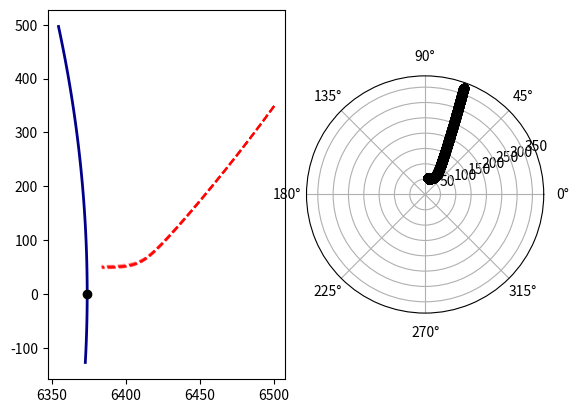

Reproduce this figure in Python.
from abc import ABCMeta, abstractmethod

import numpy as np
from numpy import newaxis as na


class System(object, metaclass=ABCMeta):
    """
    General continuous-time dynamical system
    """

    xD = None  # state dimension
    zD = None  # measurement dimension
    qD = None  # state noise dimension
    rD = None  # measurement noise dimension

    q_additive = None  # True = state noise is additive, False = non-additive
    r_additive = None

    def __init__(self, **kwargs):
        self.pars = kwargs
        self.zero_q = np.zeros(self.qD)
        self.zero_r = np.zeros(self.rD)

    @abstractmethod
    def dyn_fcn(self, x, q, pars):
        """ System dynamics.

        Abstract method for the system dynamics.

        Parameters
        ----------
        x : 1-D array_like of shape (self.xD,)
            System state
        q : 1-D array_like of shape (self.qD,)
            System noise
        pars : 1-D array_like
            Parameters of the system dynamics

        Returns
        -------
        1-D numpy.ndarray of shape (self.xD,)
            system state in the next time step
        """
        pass

    @abstractmethod
    def meas_fcn(self, x, r, pars):
        """Measurement model.

        Abstract method for the measurement model.

        Parameters
        ----------
        x : 1-D array_like of shape (self.xD,)
            system state
        r : 1-D array_like of shape (self.rD,)
            measurement noise
        pars : 1-D array_like
            parameters of the measurement model

        Returns
        -------
        1-D numpy.ndarray of shape (self.zD,)
            measurement of the state
        """
        pass

    @abstractmethod
    def par_fcn(self, time):
        """Parameter function of the system dynamics and measurement model.

        Abstract method for the parameter function of the whole state-space model. The implementation should ensure
        that the system dynamics parameters come before the measurement model parameters in the returned vector of
        parameters.

        Parameters
        ----------
        time : int
            Discrete time step

        Returns
        -------
        1-D numpy.ndarray of shape (self.pD,)
            Vector of parameters at a given time.
        """
        pass

    @abstractmethod
    def dyn_fcn_dx(self, x, q, pars):
        """Jacobian of the system dynamics.

        Abstract method for the Jacobian of system dynamics. Jacobian is a matrix of first partial derivatives.

        Parameters
        ----------
        x : 1-D array_like of shape (self.xD,)
            System state
        q : 1-D array_like of shape (self.qD,)
            System noise
        pars : 1-D array_like of shape (self.pD,)
            System parameter

        Returns
        -------
        2-D numpy.ndarray
            Jacobian matrix of the system dynamics, where the second dimension depends on the noise additivity.
            The shape depends on whether or not the state noise is additive. The two cases are:
                * additive: (self.xD, self.xD)
                * non-additive: (self.xD, self.xD + self.qD)
        """
        pass

    @abstractmethod
    def meas_fcn_dx(self, x, r, pars):
        """Jacobian of the measurement model.

        Abstract method for the Jacobian of measurement model. Jacobian is a matrix of first partial derivatives.

        Parameters
        ----------
        x : 1-D array_like of shape (self.xD,)
            System state
        r : 1-D array_like of shape (self.qD,)
            Measurement noise
        pars : 1-D array_like of shape (self.pD,)
            System parameter

        Returns
        -------
        2-D numpy.ndarray
            Jacobian matrix of the measurement model, where the second dimension depends on the noise additivity.
            The shape depends on whether or not the state noise is additive. The two cases are:
                * additive: (self.xD, self.xD)
                * non-additive: (self.xD, self.xD + self.rD)
        """
        pass

    @abstractmethod
    def state_noise_sample(self, size=None):
        """
        Sample from a state noise distribution.

        Parameters
        ----------
        size : int or tuple of ints

        Returns
        -------

        """
        pass

    @abstractmethod
    def measurement_noise_sample(self, size=None):
        """
        Sample from a measurement noise distribution.

        Parameters
        ----------
        size : int or tuple of ints

        Returns
        -------

        """
        pass

    @abstractmethod
    def initial_condition_sample(self, size=None):
        """
        Sample from a distribution over the system initial conditions.

        Parameters
        ----------
        size : int or tuple of ints

        Returns
        -------

        """
        pass

    def dyn_eval(self, xq, pars, dx=False):
        """Evaluation of the system dynamics according to noise additivity.

        Parameters
        ----------
        xq : 1-D array_like
            Augmented system state
        pars : 1-D array_like
            System dynamics parameters
        dx : bool
            * ``True``: Evaluates derivatives (Jacobian) of the system dynamics
            * ``False``: Evaluates system dynamics
        Returns
        -------
            Evaluated system dynamics or evaluated Jacobian of the system dynamics.
        """
        if self.q_additive:
            assert len(xq) == self.xD
            if dx:
                out = (self.dyn_fcn_dx(xq, self.zero_q, pars).T.flatten())
            else:
                out = self.dyn_fcn(xq, self.zero_q, pars)
        else:
            assert len(xq) == self.xD + self.qD
            x, q = xq[:self.xD], xq[-self.qD:]
            if dx:
                out = (self.dyn_fcn_dx(x, q, pars).T.flatten())
            else:
                out = self.dyn_fcn(x, q, pars)
        return out

    def meas_eval(self, xr, pars, dx=False):
        """Evaluation of the system dynamics according to noise additivity.

        Parameters
        ----------
        xr : 1-D array_like
            Augmented system state
        pars : 1-D array_like
            Measurement model parameters
        dx : bool
            * ``True``: Evaluates derivatives (Jacobian) of the measurement model
            * ``False``: Evaluates measurement model
        Returns
        -------
            Evaluated measurement model or evaluated Jacobian of the measurement model.
        """
        if self.r_additive:
            # assert len(xr) == self.xD
            if dx:
                out = (self.meas_fcn_dx(xr, self.zero_r, pars).T.flatten())
            else:
                out = self.meas_fcn(xr, self.zero_r, pars)
        else:
            assert len(xr) == self.xD + self.rD
            x, r = xr[:self.xD], xr[-self.rD:]
            if dx:
                out = (self.meas_fcn_dx(x, r, pars).T.flatten())
            else:
                out = self.meas_fcn(x, r, pars)
        return out

    def check_jacobians(self, h=1e-8):
        """Checks implemented Jacobians.

        Checks that both Jacobians are correctly implemented using numerical approximations.

        Parameters
        ----------
        h : float
            step size in derivative approximations

        Returns
        -------
            Prints the errors and user decides whether they're acceptable.
        """
        nq = self.xD if self.q_additive else self.xD + self.qD
        nr = self.xD if self.r_additive else self.xD + self.rD
        xq, xr = np.random.rand(nq), np.random.rand(nr)
        hq_diag, hr_diag = np.diag(h * np.ones(nq)), np.diag(h * np.ones(nr))
        assert hq_diag.shape == (nq, nq) and hr_diag.shape == (nr, nr)
        xqph, xqmh = xq[:, na] + hq_diag, xq[:, na] - hq_diag
        xrph, xrmh = xr[:, na] + hr_diag, xr[:, na] - hr_diag
        par = self.par_fcn(1.0)
        fph = np.zeros((self.xD, nq))
        hph = np.zeros((self.zD, nr))
        fmh, hmh = fph.copy(), hph.copy()
        for i in range(nq):
            fph[:, i] = self.dyn_eval(xqph[:, i], par)
            fmh[:, i] = self.dyn_eval(xqmh[:, i], par)
        for i in range(nr):
            hph[:, i] = self.meas_eval(xrph[:, i], par)
            hmh[:, i] = self.meas_eval(xrmh[:, i], par)
        jac_fx = (2 * h) ** -1 * (fph - fmh)
        jac_hx = (2 * h) ** -1 * (hph - hmh)
        print("Errors in Jacobians\n{}\n{}".format(np.abs(jac_fx - self.dyn_eval(xq, par, dx=True)),
                                                   np.abs(jac_hx - self.meas_eval(xr, par, dx=True))))

    def simulate_trajectory(self, method='euler', dt=0.1, duration=10, mc_sims=1):
        # ensure sensible values of dt
        assert dt < duration

        # get ODE integration method
        ode_method = self._get_ode_method(method)

        # allocate space for system state and noise
        steps = int(np.floor(duration / dt))
        x = np.zeros((self.xD, steps+1, mc_sims))
        q = self.state_noise_sample((mc_sims, steps+1))
        x0 = self.initial_condition_sample(mc_sims)  # (D, mc_sims)
        x[:, 0, :] = x0  # store initial states at k=0

        # continuous-time system simulation
        for imc in range(mc_sims):
            for k in range(1, steps+1):
                theta = self.par_fcn(k - 1)
                # computes next state x(t + dt) by ODE integration
                x[:, k, imc] = ode_method(self.dyn_fcn, x[:, k - 1, imc], q[:, k - 1, imc], theta, dt)
        return x[:, 1:, :]

    def simulate_measurements(self, x, mc_per_step=1):
        # x - state trajectory, freq - sampling frequency [Hz],
        # mc_per_step - how many measurement to generate in each time step

        d, steps = x.shape

        # Generate measurement noise
        r = self.measurement_noise_sample((mc_per_step, steps))
        y = np.zeros((self.zD, steps, mc_per_step))
        for imc in range(mc_per_step):
            for k in range(steps):
                theta = self.par_fcn(k - 1)
                y[:, k, imc] = self.meas_fcn(x[:, k], r[:, k, imc], theta)
        return y

    def _ode_euler(self, func, x, q, theta, dt):
        # Euler ODE integration
        # x-state, q-noise, dt-time increment, func-function handle
        xdot = func(x, q, theta)
        return x + dt * xdot

    def _ode_rk4(self, func, x, q, theta, dt):
        # 4-th order Runge-Kutta ODE integration
        dt2 = 0.5 * dt
        k1 = func(x, q, theta)
        k2 = func(x + dt2 * k1, q, theta)
        k3 = func(x + dt2 * k2, q, theta)
        k4 = func(x + dt * k3, q, theta)
        return x + (dt / 6) * (k1 + 2 * (k2 + k3) + k4)

    def _get_ode_method(self, method):
        method = method.lower()
        if method == 'euler':
            return self._ode_euler
        elif method == 'rk4':
            return self._ode_rk4
        else:
            raise ValueError("Unknown ODE integration method {}".format(method))

    def set_pars(self, key, value):
        self.pars[key] = value

    def get_pars(self, *keys):
        values = []
        for k in keys:
            values.append(self.pars.get(k))
        return values


class GaussianSystem(System):
    """
    System where the state and measurement noise are Gaussian.
    """

    def __init__(self, x0_mean=None, x0_cov=None, q_mean=None, q_cov=None, r_mean=None, r_cov=None, q_gain=None):

        # use default value of statistics for Gaussian SSM if None provided
        kwargs = {
            'x0_mean': x0_mean if not None else np.zeros(self.xD),
            'x0_cov': x0_cov if not None else np.eye(self.xD),
            'q_mean': q_mean if not None else np.zeros(self.qD),
            'q_cov': q_cov if not None else np.eye(self.qD),
            'r_mean': r_mean if not None else np.zeros(self.rD),
            'r_cov': r_cov if not None else np.eye(self.rD),
            'q_gain': q_gain if not None else np.eye(self.qD)
        }
        super(GaussianSystem, self).__init__(**kwargs)

    @abstractmethod
    def dyn_fcn(self, x, q, pars):
        """ System dynamics.

        Abstract method for the system dynamics.

        Parameters
        ----------
        x : 1-D array_like of shape (self.xD,)
            System state
        q : 1-D array_like of shape (self.qD,)
            System noise
        pars : 1-D array_like
            Parameters of the system dynamics

        Returns
        -------
        1-D numpy.ndarray of shape (self.xD,)
            system state in the next time step
        """
        pass

    @abstractmethod
    def meas_fcn(self, x, r, pars):
        """Measurement model.

        Abstract method for the measurement model.

        Parameters
        ----------
        x : 1-D array_like of shape (self.xD,)
            system state
        r : 1-D array_like of shape (self.rD,)
            measurement noise
        pars : 1-D array_like
            parameters of the measurement model

        Returns
        -------
        1-D numpy.ndarray of shape (self.zD,)
            measurement of the state
        """
        pass

    @abstractmethod
    def par_fcn(self, time):
        """Parameter function of the system dynamics and measurement model.

        Abstract method for the parameter function of the whole state-space model. The implementation should ensure
        that the system dynamics parameters come before the measurement model parameters in the returned vector of
        parameters.

        Parameters
        ----------
        time : int
            Discrete time step

        Returns
        -------
        1-D numpy.ndarray of shape (self.pD,)
            Vector of parameters at a given time.
        """
        pass

    @abstractmethod
    def dyn_fcn_dx(self, x, q, pars):
        """Jacobian of the system dynamics.

        Abstract method for the Jacobian of system dynamics. Jacobian is a matrix of first partial derivatives.

        Parameters
        ----------
        x : 1-D array_like of shape (self.xD,)
            System state
        q : 1-D array_like of shape (self.qD,)
            System noise
        pars : 1-D array_like of shape (self.pD,)
            System parameter

        Returns
        -------
        2-D numpy.ndarray
            Jacobian matrix of the system dynamics, where the second dimension depends on the noise additivity.
            The shape depends on whether or not the state noise is additive. The two cases are:
                * additive: (self.xD, self.xD)
                * non-additive: (self.xD, self.xD + self.qD)
        """
        pass

    @abstractmethod
    def meas_fcn_dx(self, x, r, pars):
        """Jacobian of the measurement model.

        Abstract method for the Jacobian of measurement model. Jacobian is a matrix of first partial derivatives.

        Parameters
        ----------
        x : 1-D array_like of shape (self.xD,)
            System state
        r : 1-D array_like of shape (self.qD,)
            Measurement noise
        pars : 1-D array_like of shape (self.pD,)
            System parameter

        Returns
        -------
        2-D numpy.ndarray
            Jacobian matrix of the measurement model, where the second dimension depends on the noise additivity.
            The shape depends on whether or not the state noise is additive. The two cases are:
                * additive: (self.xD, self.xD)
                * non-additive: (self.xD, self.xD + self.rD)
        """
        pass

    def state_noise_sample(self, size=None):
        q_mean, q_cov = self.get_pars('q_mean', 'q_cov')
        return np.random.multivariate_normal(q_mean, q_cov, size).T

    def measurement_noise_sample(self, size=None):
        r_mean, r_cov = self.get_pars('r_mean', 'r_cov')
        return np.random.multivariate_normal(r_mean, r_cov, size).T

    def initial_condition_sample(self, size=None):
        x0_mean, x0_cov = self.get_pars('x0_mean', 'x0_cov')
        return np.random.multivariate_normal(x0_mean, x0_cov, size).T


class ReentryRadar(GaussianSystem):
    """
    Radar tracking of the reentry vehicle as described in [1]_.
    Vehicle is entering Earth's atmosphere at high altitude and with great speed, ground radar is tracking it.

    State
    -----
    [px, py, vx, vy, x5]
    (px, py) - position,
    (vx, vy) - velocity,
    x5 - aerodynamic parameter

    Measurements
    ------------
    range and bearing


    References
    ----------
    .. [1] Julier, S. J., & Uhlmann, J. K. (2004). Unscented Filtering and Nonlinear Estimation.
           Proceedings of the IEEE, 92(3), 401-422

    """

    xD = 5
    zD = 2  # measurement dimension
    qD = 3
    rD = 2  # measurement noise dimension

    q_additive = True
    r_additive = True

    R0 = 6374  # Earth's radius
    H0 = 13.406
    Gm0 = 3.9860e5
    b0 = -0.59783  # balistic coefficient of a typical vehicle
    sx, sy = R0, 0  # radar location

    def __init__(self):
        """

        Parameters
        ----------
        dt :
            time interval between two consecutive measurements
        """
        kwargs = {
            'x0_mean': np.array([6500.4, 349.14, -1.8093, -6.7967, 0.6932]),  # m, m/s, m m/s, rad/s
            'x0_cov': np.diag([1e-6, 1e-6, 1e-6, 1e-6, 0]),  # m^2, m^2/s^2, m^2, m^2/s^2, rad^2/s^2
            'q_mean': np.zeros(self.qD),
            'q_cov': np.array([[2.4064e-4, 0, 0],
                               [0, 2.4064e-4, 0],
                               [0, 0, 0]]),
            'r_mean': np.zeros(self.rD),
            'r_cov': np.array([[1e-6, 0],
                               [0, 0.17e-3 ** 2]]),
            'q_gain': np.vstack((np.zeros((2, 3)), np.eye(3)))
        }
        super(ReentryRadar, self).__init__(**kwargs)

    def dyn_fcn(self, x, q, pars):
        # scaled ballistic coefficient
        b = self.b0 * np.exp(x[4])
        # distance from center of the Earth
        R = np.sqrt(x[0] ** 2 + x[1] ** 2)
        # speed
        V = np.sqrt(x[2] ** 2 + x[3] ** 2)
        # drag force
        D = b * np.exp((self.R0 - R) / self.H0) * V
        # gravity force
        G = -self.Gm0 / R ** 3
        return np.array([x[2],
                         x[3],
                         D * x[2] + G * x[0] + q[0],
                         D * x[3] + G * x[1] + q[1],
                         q[2]])

    def meas_fcn(self, x, r, pars):
        # range
        rng = np.sqrt((x[0] - self.sx) ** 2 + (x[1] - self.sy) ** 2)
        # bearing
        theta = np.arctan2((x[1] - self.sy), (x[0] - self.sx))
        return np.array([rng, theta]) + r

    def par_fcn(self, time):
        pass

    def dyn_fcn_dx(self, x, q, pars):
        pass

    def meas_fcn_dx(self, x, r, pars):
        pass


class ReentryRadarSimple(GaussianSystem):
    """
    Radar tracking of the reentry vehicle as described in [1]_.
    High velocity projectile is entering atmosphere, radar positioned 100,000ft above Earth's surface (and 100,
    000ft horizontally) is producing range measurements.

    State
    -----
    [p, v, x5]
    p - altitude,
    v - velocity,
    x5 - aerodynamic parameter

    Measurements
    ------------
    range and bearing


    References
    ----------
    .. [1] S. J. Julier, J. K. Uhlmann, and H. F. Durrant-Whyte, "A New Method for the Nonlinear Transformation
    of Means and Covariances in Filters and Estimators," IEEE Trans. Automat. Contr., vol. 45, no. 3, pp. 477–482, 2000.

    """

    xD = 3
    zD = 1  # measurement dimension
    qD = 3
    rD = 1  # measurement noise dimension
    q_additive = True
    r_additive = True

    R0 = 6371  # Earth's radius [km]  #2.0925e7  # Earth's radius [ft]
    # radar location: 30km (~100k ft) above the surface, radar-to-body horizontal range
    sx, sy = 30, 30
    Gamma = 1/6.096

    def __init__(self):
        """

        Parameters
        ----------
        dt :
            time interval between two consecutive measurements
        """
        kwargs = {
            'x0_mean': np.array([90, 6, 1.5]),  # km, km/s
            'x0_cov': np.diag([0.3048**2, 1.2192**2, 1e-4]),  # km^2, km^2/s^2
            'q_mean': np.zeros(self.qD),
            'q_cov': np.array([[0, 0, 0],
                               [0, 0, 0],
                               [0, 0, 0]]),
            'r_mean': np.zeros(self.rD),
            'r_cov': np.array([[0.03048**2]]),
            'q_gain': np.vstack(np.eye(3))
        }
        super(ReentryRadarSimple, self).__init__(**kwargs)

    def dyn_fcn(self, x, q, pars):
        return np.array([-x[1] + q[0],
                         -np.exp(-self.Gamma * x[0]) * x[1]**2 * x[2] + q[1],
                         q[2]])

    def meas_fcn(self, x, r, pars):
        # range
        rng = np.sqrt(self.sx ** 2 + (x[0] - self.sy) ** 2)
        return np.array([rng]) + r

    def par_fcn(self, time):
        pass

    def dyn_fcn_dx(self, x, q, pars):
        pass

    def meas_fcn_dx(self, x, r, pars):
        pass


def radar_tracking_demo():
    import matplotlib.pyplot as plt
    from matplotlib.gridspec import GridSpec

    sys = ReentryRadar()
    mc = 10
    x = sys.simulate_trajectory(method='rk4', dt=0.05, duration=200, mc_sims=mc)
    y = sys.simulate_measurements(x[..., 0])

    plt.figure()
    g = GridSpec(2, 4)
    plt.subplot(g[:, :2])
    # Earth surface w/ radar position
    t = 0.02 * np.arange(-1, 4, 0.1)
    plt.plot(sys.R0 * np.cos(t), sys.R0 * np.sin(t), 'darkblue', lw=2)
    plt.plot(sys.sx, sys.sy, 'ko')
    # vehicle trajectory
    for i in range(mc):
        plt.plot(x[0, :, i], x[1, :, i], alpha=0.35, color='r', ls='--')
    plt.subplot(g[:, 2:], polar=True)
    plt.plot((y[1, :, 0]), y[0, :, 0], 'ko')
    plt.show()


if __name__ == '__main__':
    radar_tracking_demo()